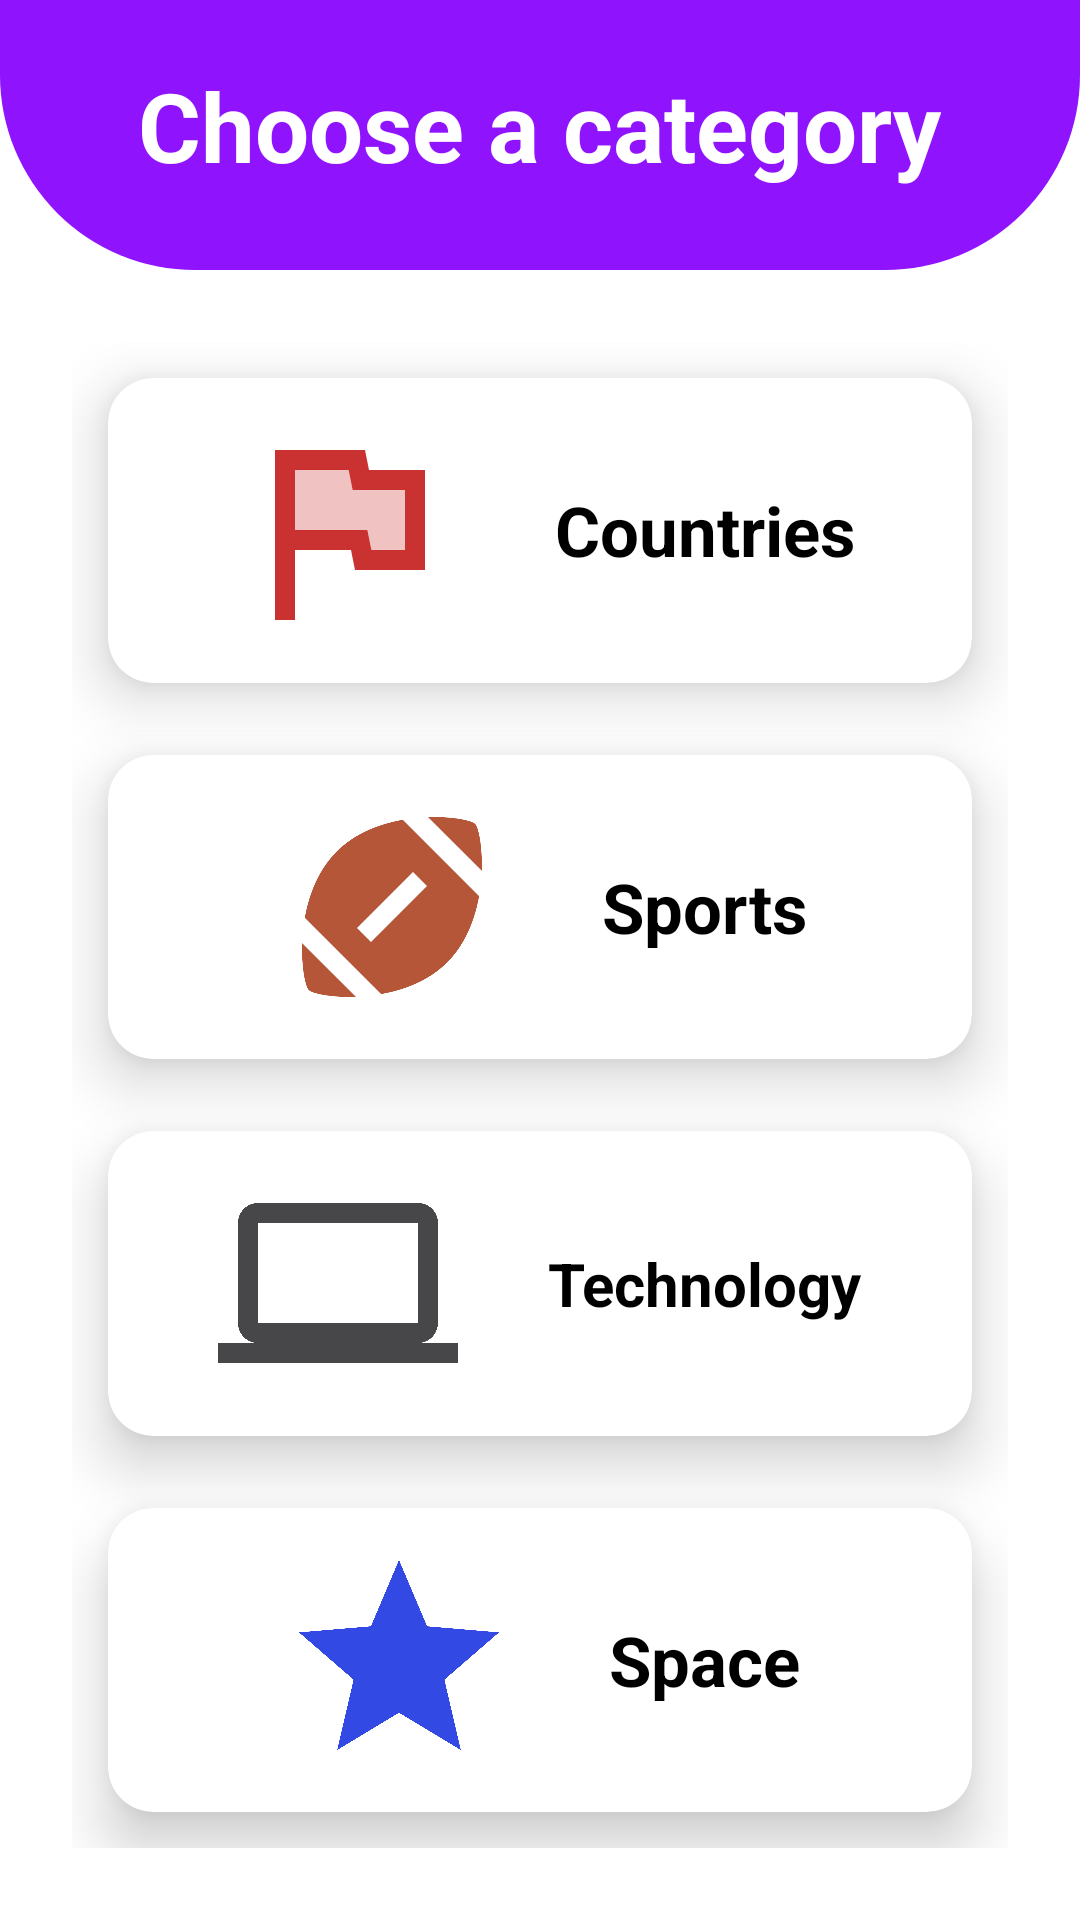

Reconstruct the res/layout file that produces this screen, plus the resources it refers to.
<!-- AndroidManifest.xml: application theme Theme.QuizApp -->
<!-- res/layout/activity_category.xml -->
<?xml version="1.0" encoding="utf-8"?>
<RelativeLayout
    xmlns:android="http://schemas.android.com/apk/res/android"
    xmlns:app="http://schemas.android.com/apk/res-auto"
    xmlns:tools="http://schemas.android.com/tools"
    android:layout_width="match_parent"
    android:layout_height="match_parent"
    tools:context=".CategoryActivity">

    <LinearLayout
        android:id="@+id/view"
        android:layout_width="match_parent"
        android:layout_height="wrap_content"
        android:orientation="vertical">

        <View
            android:layout_width="match_parent"
            android:layout_height="90dp"
            android:background="@drawable/background_view" />

        <TextView
            android:id="@+id/categoryTextView"
            android:layout_width="wrap_content"
            android:layout_height="wrap_content"
            android:layout_gravity="center"
            android:layout_marginTop="-70dp"
            android:text="Choose a category"
            android:textColor="@android:color/white"
            android:textSize="32sp"
            android:textStyle="bold" />
    </LinearLayout>


    <GridLayout
        android:id="@+id/grid_layout"
        android:layout_width="match_parent"
        android:layout_height="match_parent"
        android:layout_below="@+id/view"
        android:layout_marginStart="24dp"
        android:layout_marginTop="24dp"
        android:layout_marginEnd="24dp"
        android:layout_marginBottom="24dp"
        android:columnCount="4"
        android:rowCount="4">

        <androidx.cardview.widget.CardView
            android:id="@+id/country"
            android:layout_width="wrap_content"
            android:layout_height="wrap_content"
            android:layout_columnWeight="1"
            android:layout_rowWeight="1"
            android:layout_column="0"
            android:layout_row="0"
            android:layout_margin="12dp"
            app:cardCornerRadius="15dp"
            app:cardElevation="12dp">

            <LinearLayout
                android:layout_width="match_parent"
                android:layout_height="match_parent"
                android:gravity="center"
                android:orientation="horizontal">

                <ImageView
                    android:layout_width="80dp"
                    android:layout_height="80dp"
                    android:layout_gravity="center"
                    android:src="@drawable/twotone_flag_24" />

                <TextView
                    android:layout_width="wrap_content"
                    android:layout_height="wrap_content"
                    android:layout_gravity="center_vertical"
                    android:layout_marginStart="30dp"
                    android:text="Countries"
                    android:textColor="@color/black"
                    android:textSize="23sp"
                    android:textStyle="bold" />

            </LinearLayout>

        </androidx.cardview.widget.CardView>

        <androidx.cardview.widget.CardView
            android:id="@+id/sport"
            android:layout_width="wrap_content"
            android:layout_height="wrap_content"
            android:layout_row="1"
            android:layout_rowWeight="1"
            android:layout_column="0"
            android:layout_columnWeight="1"
            android:layout_margin="12dp"
            app:cardCornerRadius="15dp"
            app:cardElevation="12dp">

            <LinearLayout
                android:layout_width="match_parent"
                android:layout_height="match_parent"
                android:gravity="center"
                android:orientation="horizontal">

                <ImageView
                    android:layout_width="80dp"
                    android:layout_height="80dp"
                    android:layout_gravity="center"
                    android:src="@drawable/baseline_sports_football_24" />

                <TextView
                    android:layout_width="wrap_content"
                    android:layout_height="wrap_content"
                    android:layout_gravity="center_vertical"
                    android:layout_marginStart="30dp"
                    android:text="Sports"
                    android:textColor="@color/black"
                    android:textSize="23sp"
                    android:textStyle="bold" />

            </LinearLayout>

        </androidx.cardview.widget.CardView>

        <androidx.cardview.widget.CardView
            android:id="@+id/tech"
            android:layout_width="wrap_content"
            android:layout_height="wrap_content"
            android:layout_row="2"
            android:layout_rowWeight="1"
            android:layout_column="0"
            android:layout_columnWeight="1"
            android:layout_margin="12dp"
            app:cardCornerRadius="15dp"
            app:cardElevation="12dp">

            <LinearLayout
                android:layout_width="match_parent"
                android:layout_height="match_parent"
                android:gravity="center"
                android:orientation="horizontal">

                <ImageView
                    android:layout_width="80dp"
                    android:layout_height="80dp"
                    android:layout_gravity="center"
                    android:src="@drawable/baseline_computer_24" />

                <TextView
                    android:layout_width="wrap_content"
                    android:layout_height="wrap_content"
                    android:layout_gravity="center_vertical"
                    android:layout_marginStart="30dp"
                    android:text="Technology"
                    android:textColor="@color/black"
                    android:textSize="20sp"
                    android:textStyle="bold" />

            </LinearLayout>

        </androidx.cardview.widget.CardView>

        <androidx.cardview.widget.CardView
            android:id="@+id/space"
            android:layout_width="wrap_content"
            android:layout_height="wrap_content"
            android:layout_row="3"
            android:layout_rowWeight="1"
            android:layout_column="0"
            android:layout_columnWeight="1"
            android:layout_margin="12dp"
            app:cardCornerRadius="15dp"
            app:cardElevation="12dp">

            <LinearLayout
                android:layout_width="match_parent"
                android:layout_height="match_parent"
                android:gravity="center"
                android:orientation="horizontal">

                <ImageView
                    android:layout_width="80dp"
                    android:layout_height="80dp"
                    android:layout_gravity="center"
                    android:src="@drawable/ic_space" />

                <TextView
                    android:layout_width="wrap_content"
                    android:layout_height="wrap_content"
                    android:layout_gravity="center_vertical"
                    android:layout_marginStart="30dp"
                    android:text="Space"
                    android:textColor="@color/black"
                    android:textSize="23sp"
                    android:textStyle="bold" />

            </LinearLayout>

        </androidx.cardview.widget.CardView>


    </GridLayout>


</RelativeLayout>
<!-- resources referenced by this layout -->
<resources>
  <color name="black">#FF000000</color>
  <!-- drawable background_view (drawable) -->
  <?xml version="1.0" encoding="utf-8"?>
  <shape xmlns:android="http://schemas.android.com/apk/res/android">
  
      <corners
          android:bottomLeftRadius="65dp"
          android:bottomRightRadius="65dp" />
  
      <solid android:color="@color/purple_500" />
  
  </shape>
  <!-- drawable baseline_computer_24 (drawable) -->
  <vector android:height="24dp" android:tint="#474649"
      android:viewportHeight="24" android:viewportWidth="24"
      android:width="24dp" xmlns:android="http://schemas.android.com/apk/res/android">
      <path android:fillColor="@android:color/white" android:pathData="M20,18c1.1,0 1.99,-0.9 1.99,-2L22,6c0,-1.1 -0.9,-2 -2,-2H4c-1.1,0 -2,0.9 -2,2v10c0,1.1 0.9,2 2,2H0v2h24v-2h-4zM4,6h16v10H4V6z"/>
  </vector>
  <!-- drawable baseline_sports_football_24 (drawable) -->
  <vector android:alpha="0.85" android:height="24dp"
      android:tint="#A83713" android:viewportHeight="24"
      android:viewportWidth="24" android:width="24dp" xmlns:android="http://schemas.android.com/apk/res/android">
      <path android:fillColor="@android:color/white" android:pathData="M3.02,15.62c-0.08,2.42 0.32,4.34 0.67,4.69s2.28,0.76 4.69,0.67L3.02,15.62z"/>
      <path android:fillColor="@android:color/white" android:pathData="M13.08,3.28C10.75,3.7 8.29,4.62 6.46,6.46s-2.76,4.29 -3.18,6.62l7.63,7.63c2.34,-0.41 4.79,-1.34 6.62,-3.18s2.76,-4.29 3.18,-6.62L13.08,3.28zM9.9,15.5l-1.4,-1.4l5.6,-5.6l1.4,1.4L9.9,15.5z"/>
      <path android:fillColor="@android:color/white" android:pathData="M20.98,8.38c0.08,-2.42 -0.32,-4.34 -0.67,-4.69s-2.28,-0.76 -4.69,-0.67L20.98,8.38z"/>
  </vector>
  <!-- drawable ic_space (drawable) -->
  <vector android:alpha="0.94" android:height="24dp"
      android:tint="#243DE1" android:viewportHeight="24"
      android:viewportWidth="24" android:width="24dp" xmlns:android="http://schemas.android.com/apk/res/android">
      <path android:fillColor="@android:color/white" android:pathData="M12,17.27L18.18,21l-1.64,-7.03L22,9.24l-7.19,-0.61L12,2 9.19,8.63 2,9.24l5.46,4.73L5.82,21z"/>
  </vector>
  <!-- drawable twotone_flag_24 (drawable) -->
  <vector android:alpha="0.94" android:height="24dp"
      android:tint="#C72424" android:viewportHeight="24"
      android:viewportWidth="24" android:width="24dp" xmlns:android="http://schemas.android.com/apk/res/android">
      <path android:fillAlpha="0.3"
          android:fillColor="@android:color/white"
          android:pathData="M12.36,6H7v6h7.24l0.4,2H18V8h-5.24z" android:strokeAlpha="0.3"/>
      <path android:fillColor="@android:color/white" android:pathData="M14.4,6L14,4L5,4v17h2v-7h5.6l0.4,2h7L20,6h-5.6zM18,14h-3.36l-0.4,-2L7,12L7,6h5.36l0.4,2L18,8v6z"/>
  </vector>
  <style name="Theme.QuizApp" parent="Theme.MaterialComponents.DayNight.NoActionBar">
          
          <item name="colorPrimary">@color/purple_500</item>
          <item name="colorPrimaryVariant">@color/purple_700</item>
          <item name="colorOnPrimary">@color/white</item>
          
          <item name="colorSecondary">@color/teal_200</item>
          <item name="colorSecondaryVariant">@color/teal_700</item>
          <item name="colorOnSecondary">@color/black</item>
          
          <item name="android:statusBarColor">?attr/colorPrimaryVariant</item>
          
      </style>
  <color name="purple_500">#9013FE</color>
  <color name="purple_700">#6A1B9A</color>
  <color name="white">#FFFFFFFF</color>
  <color name="teal_200">#FF03DAC5</color>
  <color name="teal_700">#FF018786</color>
</resources>
